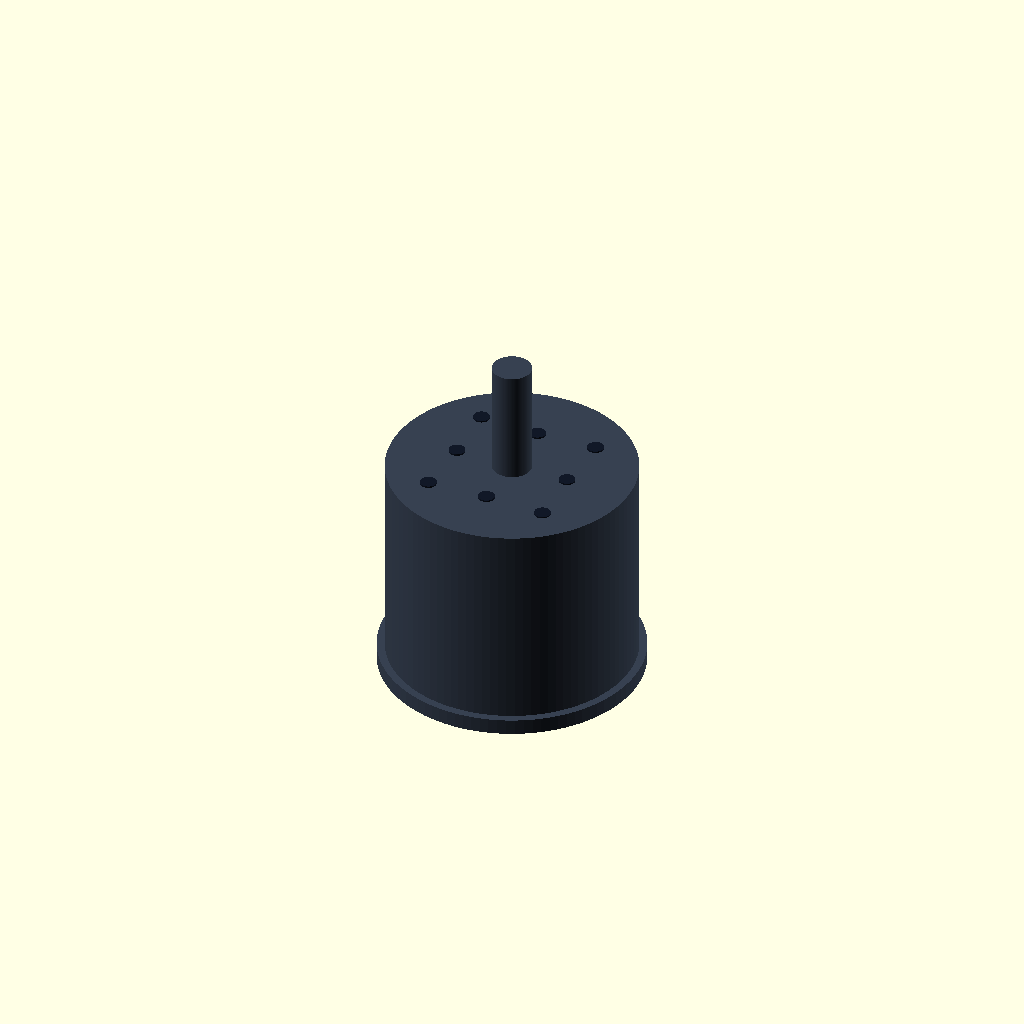
Cell 1: the model at its default parameters.
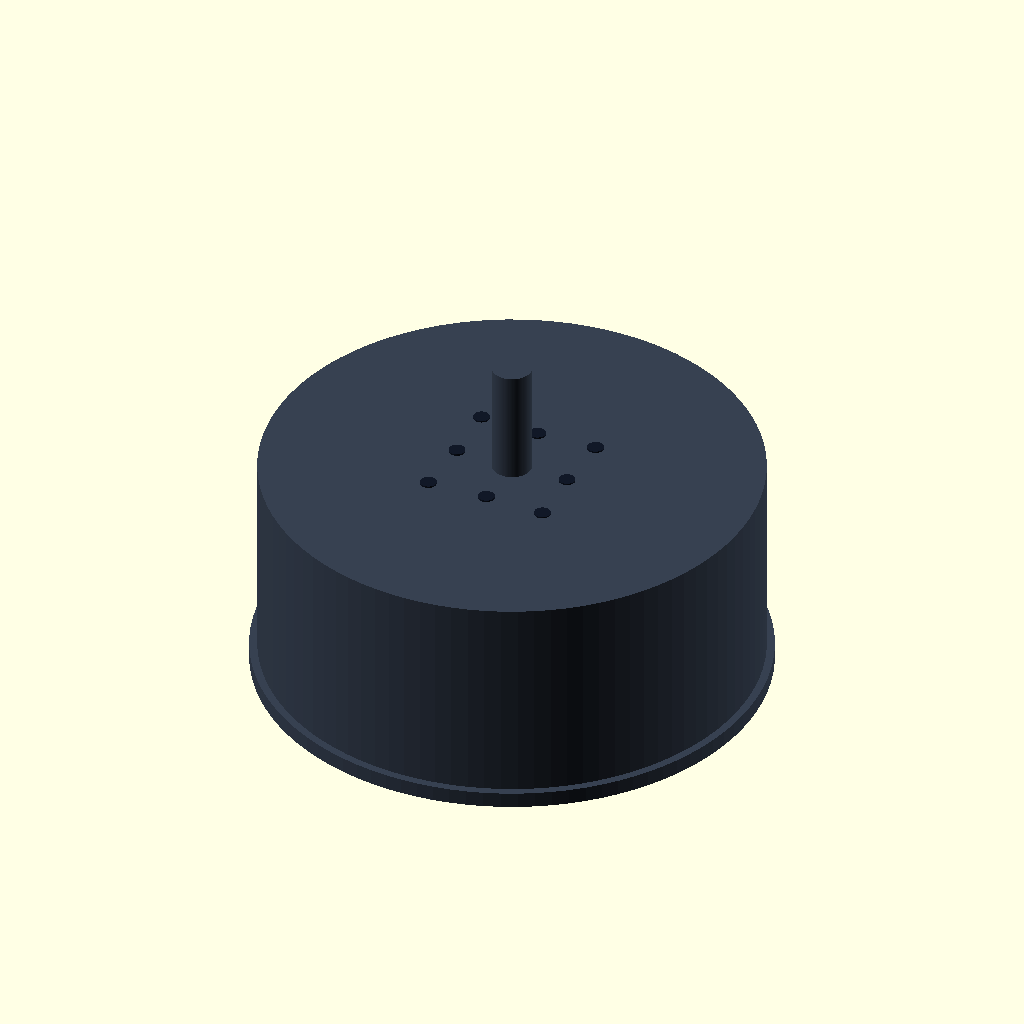
Cell 2 — motor_d set to 126, the other parameters unchanged.
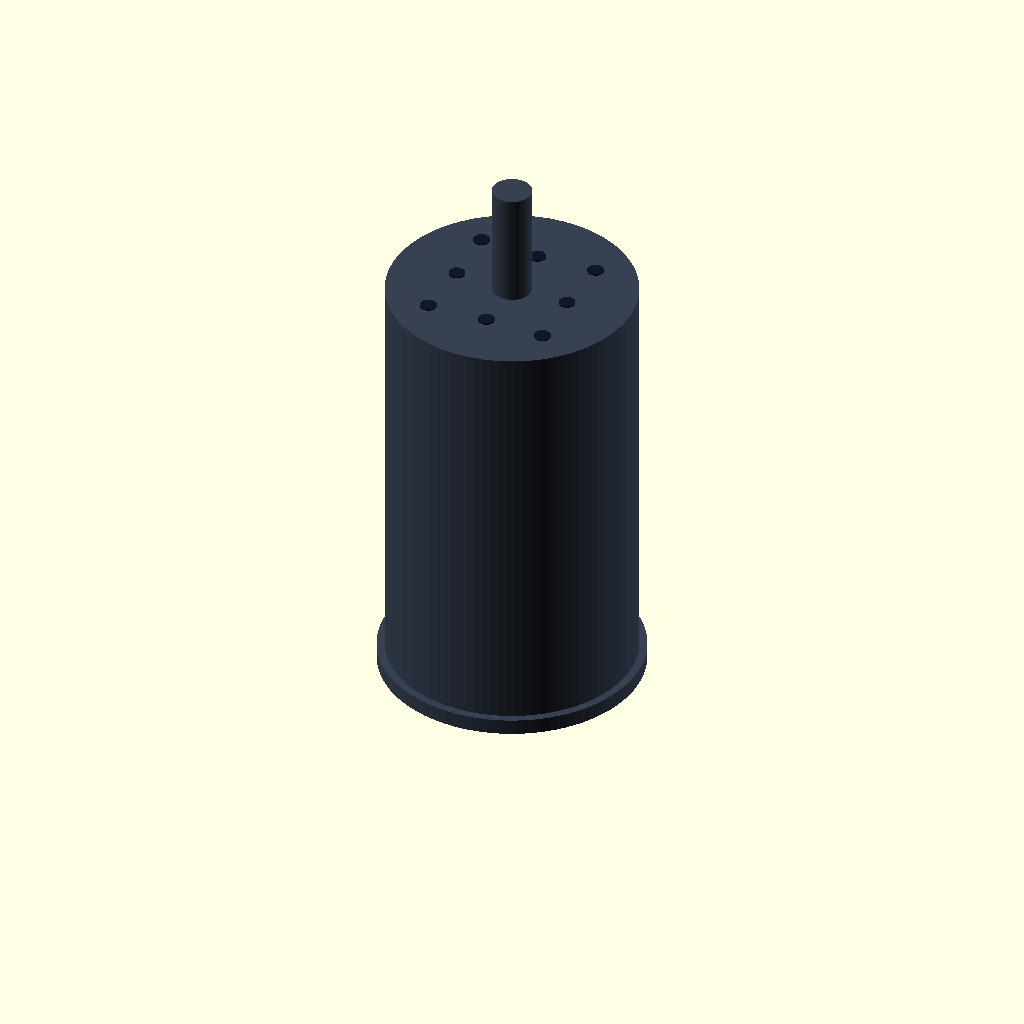
Cell 3: motor_len = 107 (everything else at default).
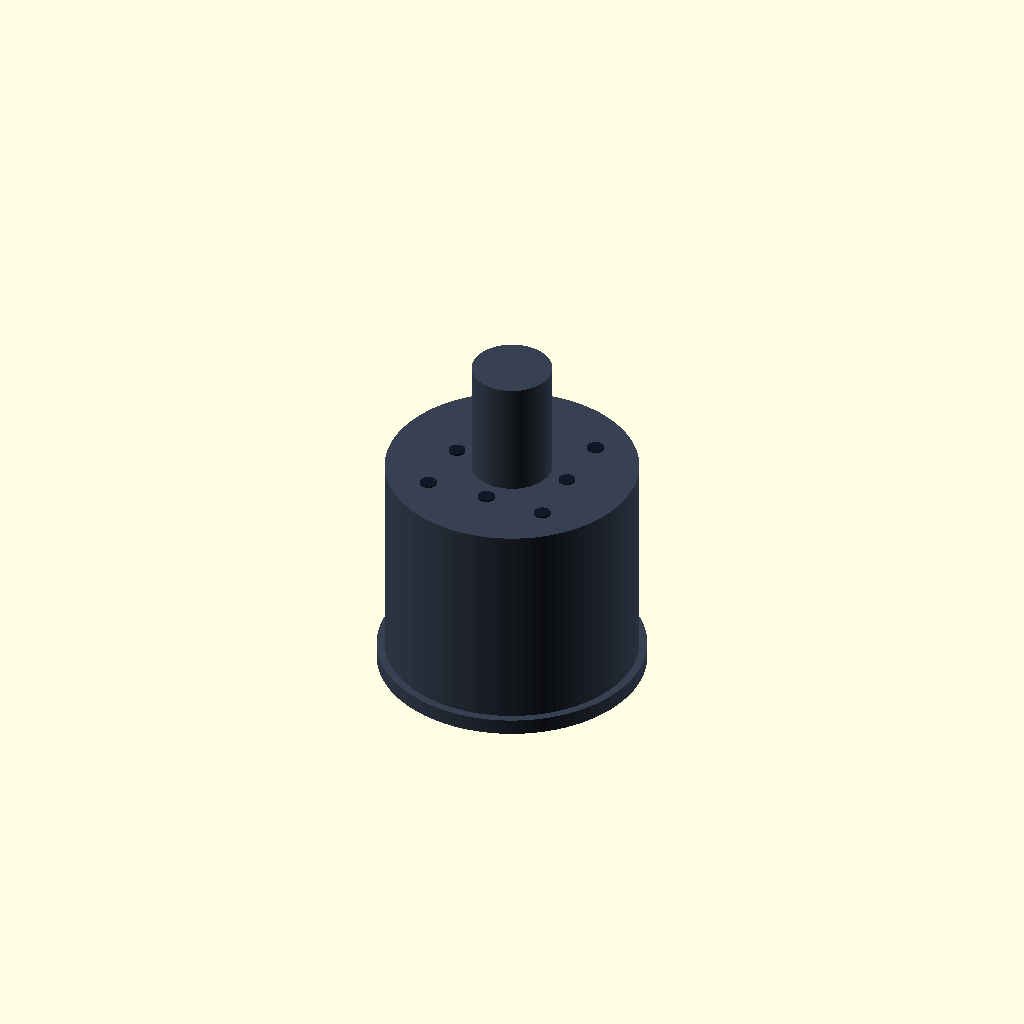
Cell 4 — shaft_d set to 20, the other parameters unchanged.
One fixed orthographic camera (rotation 55°, 0°, 25°; colour scheme Cornfield) for every cell.
Source of the model, cad/vendor-placeholders/63xx-motor-v2/63xx_outer_rotor_bottom_mount_placeholder_v2.scad:
// 63xx outer-rotor BLDC motor placeholder v2
// Units: mm
// Purpose: layout clearance + bottom-face mounting placeholder only.
// Default values reflect the currently preferred 6354-class direction.

$fn = 96;

motor_d = 63;
motor_len = 53.5;        // 6354 placeholder length
shaft_d = 10;
shaft_len = 29.5;
mount_face_t = 4;

// hole systems from current reference drawing
mount_top_pcd_outer = 44;
mount_top_pcd_inner = 30;
mount_bottom_pcd = 22;
mount_hole_d = 4.2;      // M4 clearance-style visual

module outer_rotor_motor_63xx_bottom_mount(){
  color("#374151")
  union() {
    cylinder(h=motor_len, d=motor_d);
    translate([0,0,motor_len]) cylinder(h=shaft_len, d=shaft_d);
    translate([0,0,-mount_face_t]) cylinder(h=mount_face_t, d=motor_d+4);
  }

  // top-side visual hole sets
  color("#111827") {
    for (a=[45:90:315])
      translate([(mount_top_pcd_outer/2)*cos(a),(mount_top_pcd_outer/2)*sin(a),motor_len-mount_face_t])
        cylinder(h=mount_face_t+0.4, d=mount_hole_d);
    for (a=[0:90:270])
      translate([(mount_top_pcd_inner/2)*cos(a),(mount_top_pcd_inner/2)*sin(a),motor_len-mount_face_t])
        cylinder(h=mount_face_t+0.4, d=mount_hole_d);
  }

  // bottom mounting holes visual (current preferred installation face)
  color("#1f2937")
    for (a=[0:90:270])
      translate([(mount_bottom_pcd/2)*cos(a),(mount_bottom_pcd/2)*sin(a),-0.2])
        cylinder(h=mount_face_t+0.4, d=mount_hole_d);
}

outer_rotor_motor_63xx_bottom_mount();
Customizer parameters (derived from the source; name, type, default, range or options):
motor_d: number, default 63
motor_len: number, default 53.5
shaft_d: number, default 10
shaft_len: number, default 29.5
mount_face_t: number, default 4
mount_top_pcd_outer: number, default 44
mount_top_pcd_inner: number, default 30
mount_bottom_pcd: number, default 22
mount_hole_d: number, default 4.2
